Run: headless pygame with SDL's dummy video driver; simulated clock (each Clock.tick advances the game by its frame time, no real sleeping); random seed 0; keys injected as events and as key.get_pressed() state; mouse plan: one left click at the window centre at the start of phase 2, then a move to the lower-right quarter at the start of phase 3.
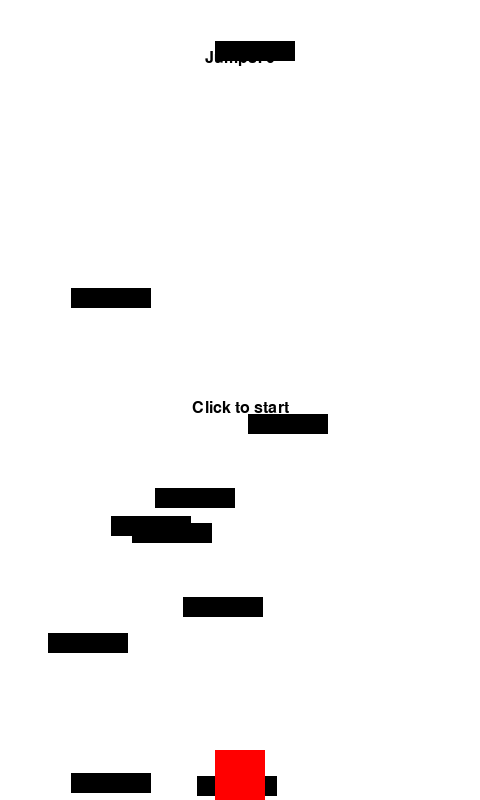
Frame 1 of 4 · flips 1–60 · no input
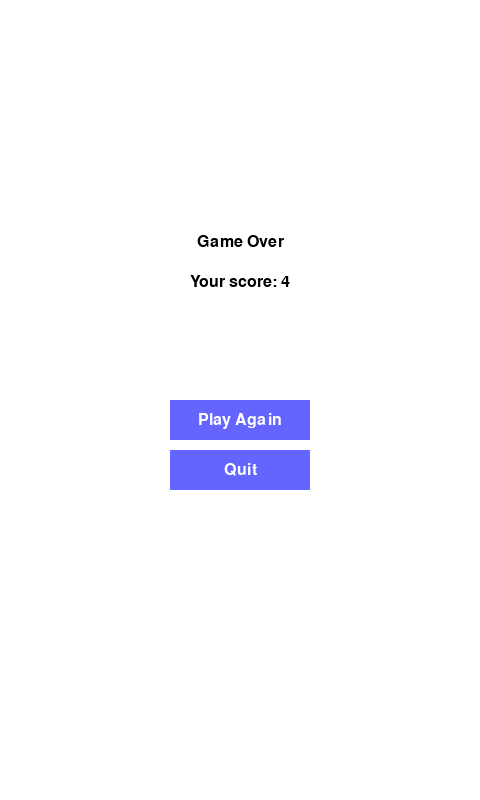
Frame 2 of 4 · flips 61–180 · clicked the window centre · tapped SPACE, RETURN · held RIGHT (→), D
Frame 3 of 4 · flips 181–300 · moved the mouse to the lower-right quarter · held DOWN (↓), S · screen unchanged from frame 2, image omitted
Frame 4 of 4 · flips 301–420 · held LEFT (←), A, UP (↑), W · screen unchanged from frame 3, image omitted

The pygame program that drew these frames:

import pygame
import random

"""Initializes pygame"""
pygame.init()

"""Screen dimensions"""
SCREEN_WIDTH = 480
SCREEN_HEIGHT = 800

"""Colors"""
"""background"""
WHITE = (255, 255, 255)
"""platforms"""
BLACK = (0, 0, 0)
"""player"""
RED = (255, 0, 0)

"""Platform dimensions (black boxes)"""
PLATFORM_WIDTH = 80
PLATFORM_HEIGHT = 20

"""Player dimensions (red box)"""
PLAYER_WIDTH = 50
PLAYER_HEIGHT = 50

"""Gravity"""
GRAVITY = 0.5

"""Jump height"""
JUMP_HEIGHT = 12

"""Platform speed"""
PLATFORM_SPEED = 5

"""Font settings"""
FONT_SIZE = 24
FONT_COLOR = BLACK
FONT_POS_JUMP = (SCREEN_WIDTH // 2, 50) 
FONT_POS_GAME_OVER = (SCREEN_WIDTH // 2, SCREEN_HEIGHT // 3) 

"""Button stuff"""
BUTTON_WIDTH = 140
BUTTON_HEIGHT = 40
BUTTON_COLOR = (100, 100, 255)
BUTTON_TEXT_COLOR = WHITE
BUTTON_TEXT_SIZE = 20

"""Sets up the screen"""
screen = pygame.display.set_mode((SCREEN_WIDTH, SCREEN_HEIGHT))
pygame.display.set_caption("Rectangle Jump")

font = pygame.font.Font(None, FONT_SIZE)

"""Defines the Player class"""
class Player(pygame.sprite.Sprite):
    def __init__(self):
        super().__init__()
        self.image = pygame.Surface((PLAYER_WIDTH, PLAYER_HEIGHT))
        self.image.fill(RED)
        self.rect = self.image.get_rect()
        self.rect.centerx = SCREEN_WIDTH // 2
        self.rect.bottom = SCREEN_HEIGHT
        self.velocity = 0
        self.jump_count = 0

    def update(self):
        """Track mouse movement (horizonally from side to side)"""
        mouse_x, _ = pygame.mouse.get_pos()
        self.rect.centerx = mouse_x

        self.velocity += GRAVITY
        self.rect.y += self.velocity

        """Checks if player falls below the screen"""
        if self.rect.top > SCREEN_HEIGHT:
            game_over()

        """Checks for collision with platforms"""
        hits = pygame.sprite.spritecollide(self, platforms, False)
        if hits:
            self.rect.bottom = hits[0].rect.top
            self.velocity = -JUMP_HEIGHT
            self.jump_count += 1

"""Defines the Platform class"""
class Platform(pygame.sprite.Sprite):
    def __init__(self, x, y):
        super().__init__()
        self.image = pygame.Surface((PLATFORM_WIDTH, PLATFORM_HEIGHT))
        self.image.fill(BLACK)
        self.rect = self.image.get_rect()
        self.rect.topleft = (x, y)

    def update(self):
        self.rect.y += PLATFORM_SPEED
        if self.rect.top > SCREEN_HEIGHT:
            self.rect.bottom = 0
            self.rect.left = random.randint(0, SCREEN_WIDTH - PLATFORM_WIDTH)

"""initializes the game"""
def initialize_game():

    """Create groups for sprites"""
    global all_sprites, platforms, player
    all_sprites = pygame.sprite.Group()
    platforms = pygame.sprite.Group()

    """Adds platforms"""
    for _ in range(10):
        platform = Platform(random.randint(0, SCREEN_WIDTH - PLATFORM_WIDTH), random.randint(0, SCREEN_HEIGHT))
        platforms.add(platform)
        all_sprites.add(platform)

    """Creates the player"""
    player = Player()
    all_sprites.add(player)

"""Display game over screen"""
def game_over():
    while True:
        screen.fill(WHITE)
        game_over_text = font.render("Game Over", True, FONT_COLOR)
        screen.blit(game_over_text, (FONT_POS_GAME_OVER[0] - game_over_text.get_width() // 2, FONT_POS_GAME_OVER[1] - 2 * game_over_text.get_height()))

        """Display's the player's score"""
        score_text = font.render(f"Your score: {player.jump_count}", True, FONT_COLOR)
        screen.blit(score_text, (FONT_POS_GAME_OVER[0] - score_text.get_width() // 2, FONT_POS_GAME_OVER[1] + score_text.get_height() // 2))  

        play_again_rect = pygame.Rect((SCREEN_WIDTH - BUTTON_WIDTH) // 2, SCREEN_HEIGHT // 2, BUTTON_WIDTH, BUTTON_HEIGHT)
        quit_rect = pygame.Rect((SCREEN_WIDTH - BUTTON_WIDTH) // 2, SCREEN_HEIGHT // 2 + BUTTON_HEIGHT + 10, BUTTON_WIDTH, BUTTON_HEIGHT)
        pygame.draw.rect(screen, BUTTON_COLOR, play_again_rect)
        pygame.draw.rect(screen, BUTTON_COLOR, quit_rect)

        play_again_text = font.render("Play Again", True, BUTTON_TEXT_COLOR)
        quit_text = font.render("Quit", True, BUTTON_TEXT_COLOR)
        screen.blit(play_again_text, (play_again_rect.centerx - play_again_text.get_width() // 2, play_again_rect.centery - play_again_text.get_height() // 2))
        screen.blit(quit_text, (quit_rect.centerx - quit_text.get_width() // 2, quit_rect.centery - quit_text.get_height() // 2))

        pygame.display.flip()

        for event in pygame.event.get():
            if event.type == pygame.QUIT:
                pygame.quit()
                quit()
            elif event.type == pygame.MOUSEBUTTONDOWN:
                mouse_x, mouse_y = pygame.mouse.get_pos()
                if play_again_rect.collidepoint(mouse_x, mouse_y):
                    """restarts the game"""
                    initialize_game()
                    return
                elif quit_rect.collidepoint(mouse_x, mouse_y):
                    pygame.quit()
                    quit()

""""Initialize the game"""
initialize_game()

"""Main loop"""
running = True
game_started = False

while running:
    for event in pygame.event.get():
        if event.type == pygame.QUIT:
            running = False
        elif event.type == pygame.MOUSEBUTTONDOWN:
            game_started = True

    if game_started:
        all_sprites.update()

    screen.fill(WHITE)

    """Click to start"""
    if not game_started:
        click_to_start_text = font.render("Click to start", True, FONT_COLOR)
        screen.blit(click_to_start_text, (SCREEN_WIDTH // 2 - click_to_start_text.get_width() // 2, SCREEN_HEIGHT // 2))

    all_sprites.draw(screen)

    """Display jump count"""
    jump_text = font.render(f"Jumps: {player.jump_count}", True, FONT_COLOR)
    screen.blit(jump_text, (FONT_POS_JUMP[0] - jump_text.get_width() // 2, FONT_POS_JUMP[1]))

    pygame.display.flip()

    pygame.time.Clock().tick(60)

pygame.quit()
